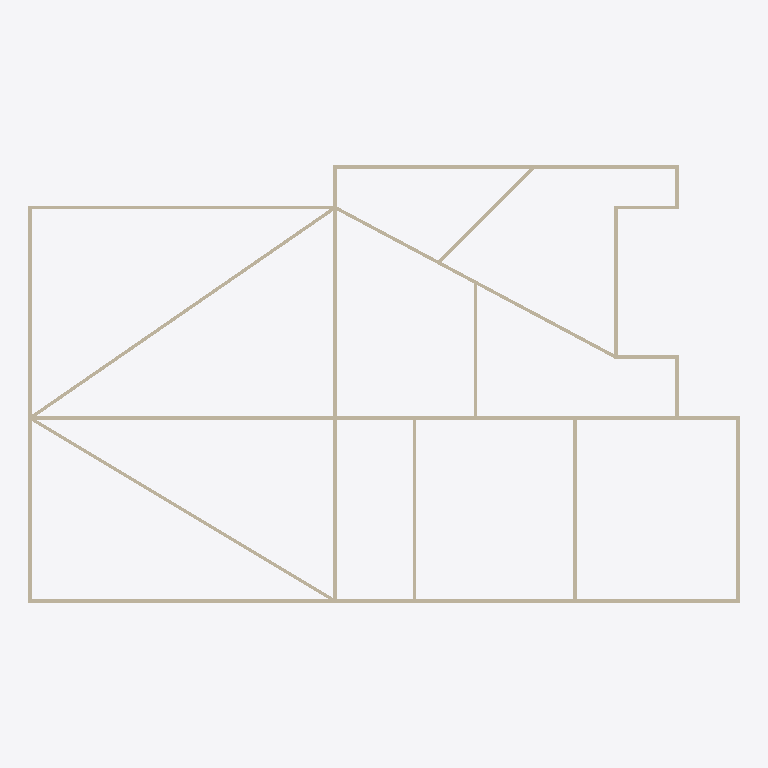
Plan cut of the same IFC building model at storey 'Level 1' (level 0.00 m, cut at 1.40 m), seen from above with north up, elements coloured by IFC class: 19 walls (beige). Cut surfaces are drawn darker.
Extent 42.6 m × 26.2 m × 3.0 m (x, y, z). Storeys (1): Level 1 at 0.00 m. Elements (19): 19 IfcWallStandardCase.

HEADER;
FILE_DESCRIPTION(('ViewDefinition [DesignTransferView_V1.0]'),'2;1');
FILE_NAME('Project Number','2018-06-16T22:13:09',(''),(''),'The EXPRESS Data Manager Version 5.02.0100.07 : ','20160225_1515(x64) - Exporter 17.0.416.0 - Alter','');
FILE_SCHEMA(('IFC4'));
ENDSEC;
DATA;
#111=IFCPROJECT('1wFXsTPEb0SxtHQHfy3_Si',#42,'Project Number',$,$,'Project Name','Project Status',(#102),#97);
#1113=IFCSITE('1wFXsTPEb0SxtHQHfy3_Sk',#42,'Default',$,'',#1112,$,$,.ELEMENT.,(42,21,31,181945),(-71,-3,-24,-263305),0.0,$,$);
#126=IFCBUILDING('1wFXsTPEb0SxtHQHfy3_Sj',#42,'',$,$,#33,$,'',.ELEMENT.,$,$,#122);
#163=IFCBUILDINGSTOREY('1wFXsTPEb0SxtHQHg3y1c$',#42,'Level 1',$,$,#162,$,'Level 1',.ELEMENT.,0.0);
#485=IFCWALLSTANDARDCASE('17mL0fRwzA3wJsEXsagjM1',#42,'Basic Wall:Generic - 8":257403',$,'Basic Wall:Generic - 8":1836',#463,#481,'257403',.NOTDEFINED.);
#525=IFCWALLSTANDARDCASE('17mL0fRwzA3wJsEXsagjRo',#42,'Basic Wall:Generic - 8":257544',$,'Basic Wall:Generic - 8":1836',#503,#521,'257544',.NOTDEFINED.);
#325=IFCWALLSTANDARDCASE('17mL0fRwzA3wJsEXsagjJ1',#42,'Basic Wall:Generic - 8":257083',$,'Basic Wall:Generic - 8":1836',#303,#321,'257083',.NOTDEFINED.);
#445=IFCWALLSTANDARDCASE('17mL0fRwzA3wJsEXsagjGe',#42,'Basic Wall:Generic - 8":257234',$,'Basic Wall:Generic - 8":1836',#423,#441,'257234',.NOTDEFINED.);
#365=IFCWALLSTANDARDCASE('17mL0fRwzA3wJsEXsagjIU',#42,'Basic Wall:Generic - 8":257124',$,'Basic Wall:Generic - 8":1836',#343,#361,'257124',.NOTDEFINED.);
#861=IFCWALLSTANDARDCASE('17mL0fRwzA3wJsEXsagiYR',#42,'Basic Wall:Generic - 8":258145',$,'Basic Wall:Generic - 8":1836',#828,#857,'258145',.NOTDEFINED.);
#808=IFCWALLSTANDARDCASE('17mL0fRwzA3wJsEXsagiZI',#42,'Basic Wall:Generic - 8":258088',$,'Basic Wall:Generic - 8":1836',#775,#804,'258088',.NOTDEFINED.);
#920=IFCWALLSTANDARDCASE('17mL0fRwzA3wJsEXsagiXR',#42,'Basic Wall:Generic - 8":258209',$,'Basic Wall:Generic - 8":1836',#881,#916,'258209',.NOTDEFINED.);
#219=IFCWALLSTANDARDCASE('17mL0fRwzA3wJsEXsagjJO',#42,'Basic Wall:Generic - 8":257058',$,'Basic Wall:Generic - 8":1836',#180,#213,'257058',.NOTDEFINED.);
#595=IFCWALLSTANDARDCASE('17mL0fRwzA3wJsEXsagjQq',#42,'Basic Wall:Generic - 8":257614',$,'Basic Wall:Generic - 8":1836',#573,#591,'257614',.NOTDEFINED.);
#1047=IFCWALLSTANDARDCASE('17mL0fRwzA3wJsEXsagic$',#42,'Basic Wall:Generic - 8":258373',$,'Basic Wall:Generic - 8":1836',#1025,#1043,'258373',.NOTDEFINED.);
#715=IFCWALLSTANDARDCASE('17mL0fRwzA3wJsEXsagjVG',#42,'Basic Wall:Generic - 8":257834',$,'Basic Wall:Generic - 8":1836',#693,#711,'257834',.NOTDEFINED.);
#1007=IFCWALLSTANDARDCASE('17mL0fRwzA3wJsEXsagiWF',#42,'Basic Wall:Generic - 8":258293',$,'Basic Wall:Generic - 8":1836',#985,#1003,'258293',.NOTDEFINED.);
#1096=IFCWALLSTANDARDCASE('17mL0fRwzA3wJsEXsagibT',#42,'Basic Wall:Generic - 8":258471',$,'Basic Wall:Generic - 8":1836',#1067,#1092,'258471',.NOTDEFINED.);
#967=IFCWALLSTANDARDCASE('17mL0fRwzA3wJsEXsagiX1',#42,'Basic Wall:Generic - 8":258235',$,'Basic Wall:Generic - 8":1836',#938,#963,'258235',.NOTDEFINED.);
#635=IFCWALLSTANDARDCASE('17mL0fRwzA3wJsEXsagjPD',#42,'Basic Wall:Generic - 8":257719',$,'Basic Wall:Generic - 8":1836',#613,#631,'257719',.NOTDEFINED.);
#675=IFCWALLSTANDARDCASE('17mL0fRwzA3wJsEXsagjOk',#42,'Basic Wall:Generic - 8":257748',$,'Basic Wall:Generic - 8":1836',#653,#671,'257748',.NOTDEFINED.);
#755=IFCWALLSTANDARDCASE('17mL0fRwzA3wJsEXsagjUc',#42,'Basic Wall:Generic - 8":257884',$,'Basic Wall:Generic - 8":1836',#733,#751,'257884',.NOTDEFINED.);
#405=IFCWALLSTANDARDCASE('17mL0fRwzA3wJsEXsagjI3',#42,'Basic Wall:Generic - 8":257145',$,'Basic Wall:Generic - 8":1836',#383,#401,'257145',.NOTDEFINED.);
ENDSEC;
